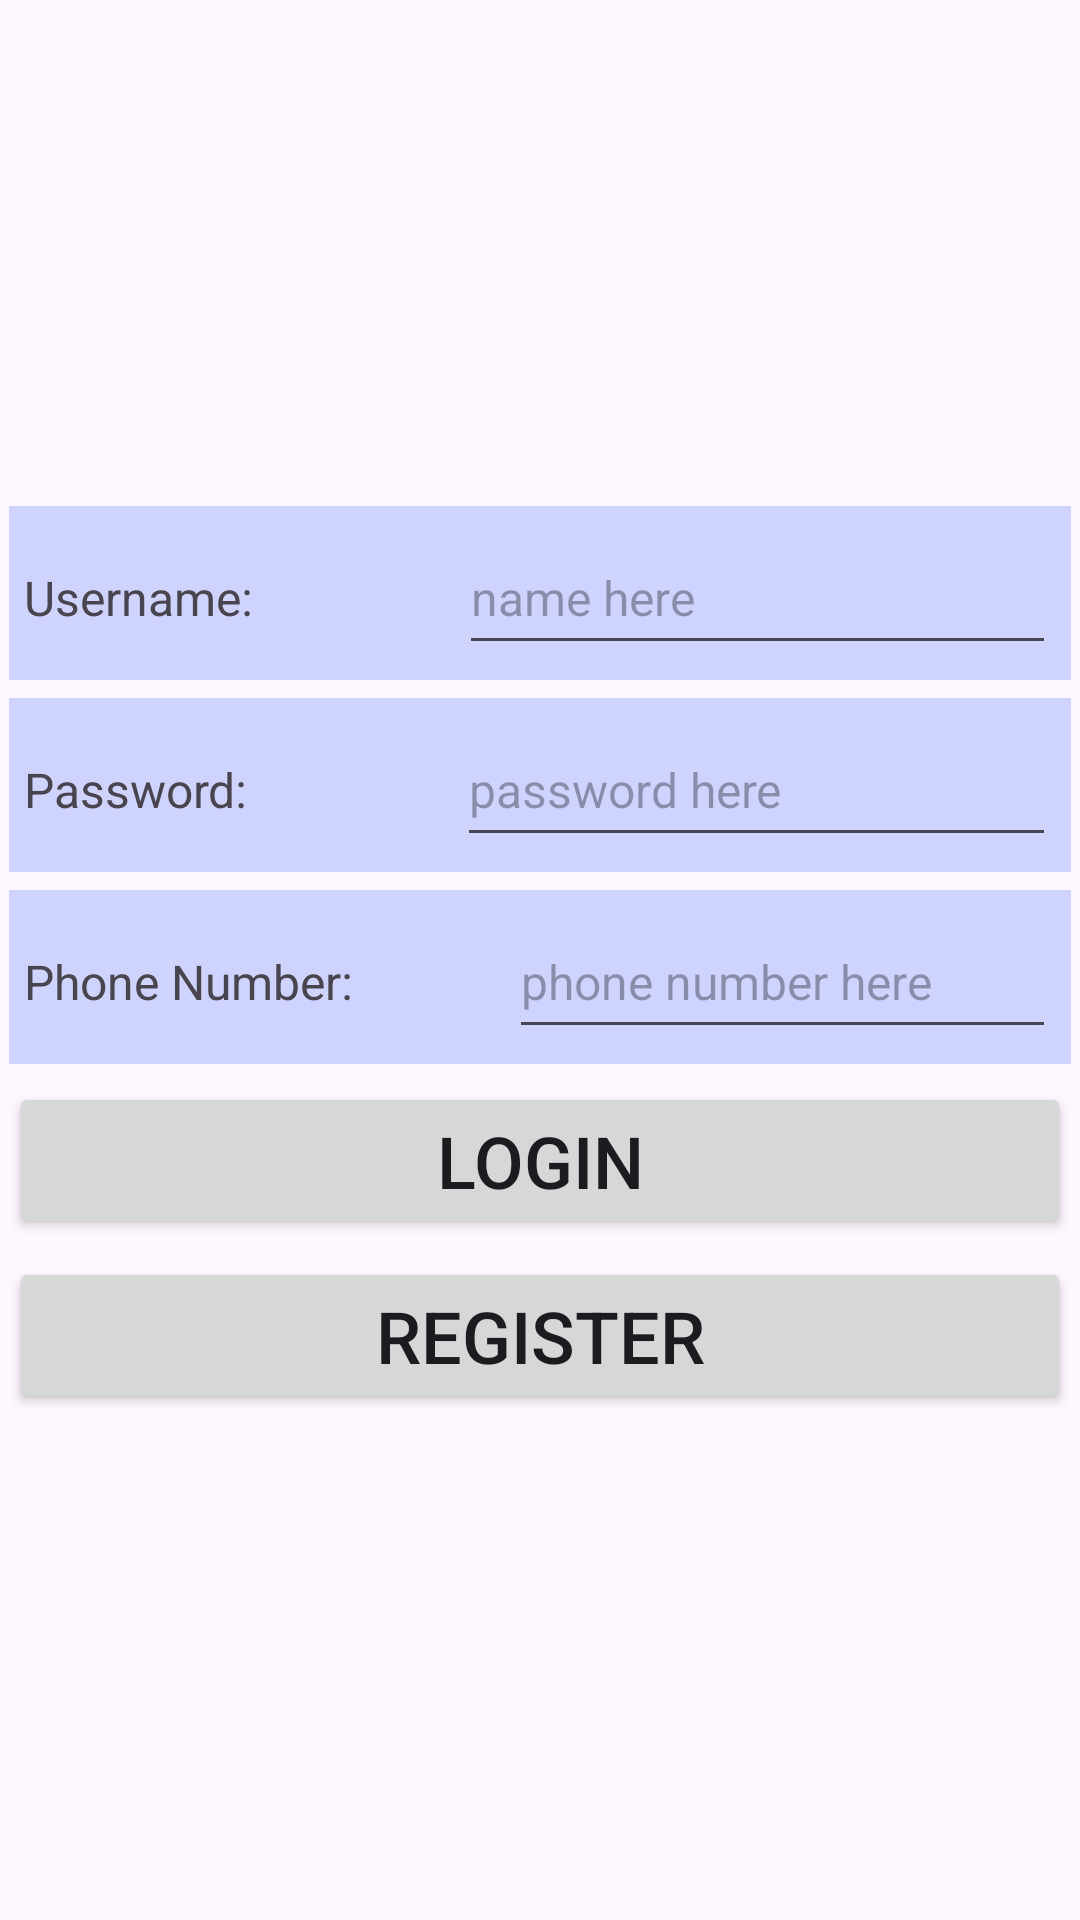

Write the Android layout XML for this screen, with the resource values it uses.
<!-- AndroidManifest.xml: application theme Theme.ShoppingAppHITProject -->
<!-- res/layout/fragment_login.xml -->
<?xml version="1.0" encoding="utf-8"?>
<FrameLayout xmlns:android="http://schemas.android.com/apk/res/android"
    xmlns:tools="http://schemas.android.com/tools"
    android:layout_width="match_parent"
    android:layout_height="match_parent"
    tools:context=".fragments.Login">

    <LinearLayout
        android:layout_width="match_parent"
        android:layout_height="wrap_content"
        android:layout_gravity="center"
        android:orientation="vertical">

        <LinearLayout
            android:layout_width="match_parent"
            android:layout_height="match_parent"
            android:layout_margin="3dp"
            android:layout_weight="1"
            android:background="#CED4FF"
            android:orientation="horizontal"
            android:padding="5dp">

            <TextView
                android:id="@+id/usernameLabel"
                android:layout_width="wrap_content"
                android:layout_height="wrap_content"
                android:layout_weight="1"
                android:text="Username: "
                android:textSize="16sp" />

            <EditText
                android:id="@+id/usernameInput"
                android:layout_width="134dp"
                android:layout_height="48dp"
                android:layout_weight="1"
                android:hint="name here"
                android:textSize="16sp" />
        </LinearLayout>

        <LinearLayout
            android:layout_width="match_parent"
            android:layout_height="match_parent"
            android:layout_margin="3dp"
            android:layout_weight="1"
            android:background="#CED4FF"
            android:orientation="horizontal"
            android:padding="5dp">

            <TextView
                android:id="@+id/passwordLabel"
                android:layout_width="wrap_content"
                android:layout_height="wrap_content"
                android:layout_weight="1"
                android:text="Password: "
                android:textSize="16sp" />

            <EditText
                android:id="@+id/passwordInput"
                android:layout_width="134dp"
                android:layout_height="48dp"
                android:layout_weight="1"
                android:hint="password here"
                android:textSize="16sp" />

        </LinearLayout>

        <LinearLayout
            android:layout_width="match_parent"
            android:layout_height="match_parent"
            android:layout_margin="3dp"
            android:layout_weight="1"
            android:background="#CED4FF"
            android:orientation="horizontal"
            android:padding="5dp">

            <TextView
                android:id="@+id/phoneNumberLabel"
                android:layout_width="wrap_content"
                android:layout_height="wrap_content"
                android:layout_weight="1"
                android:text="Phone Number: "
                android:textSize="16sp" />

            <EditText
                android:id="@+id/phoneNumberInput"
                android:layout_width="134dp"
                android:layout_height="48dp"
                android:layout_weight="1"
                android:hint="phone number here"
                android:textSize="16sp" />

        </LinearLayout>

        <Button
            android:id="@+id/login"
            android:layout_width="match_parent"
            android:layout_height="wrap_content"
            android:layout_margin="3dp"
            android:layout_weight="1"
            android:text="Login"
            android:textSize="24sp" />

        <Button
            android:id="@+id/register"
            android:layout_width="match_parent"
            android:layout_height="wrap_content"
            android:layout_margin="3dp"
            android:layout_weight="1"
            android:text="Register"
            android:textSize="24sp" />
    </LinearLayout>

</FrameLayout>
<!-- resources referenced by this layout -->
<resources>
  <style name="Theme.ShoppingAppHITProject" parent="Base.Theme.ShoppingAppHITProject" />
  <style name="Base.Theme.ShoppingAppHITProject" parent="Theme.Material3.DayNight.NoActionBar">
          
          
      </style>
</resources>
